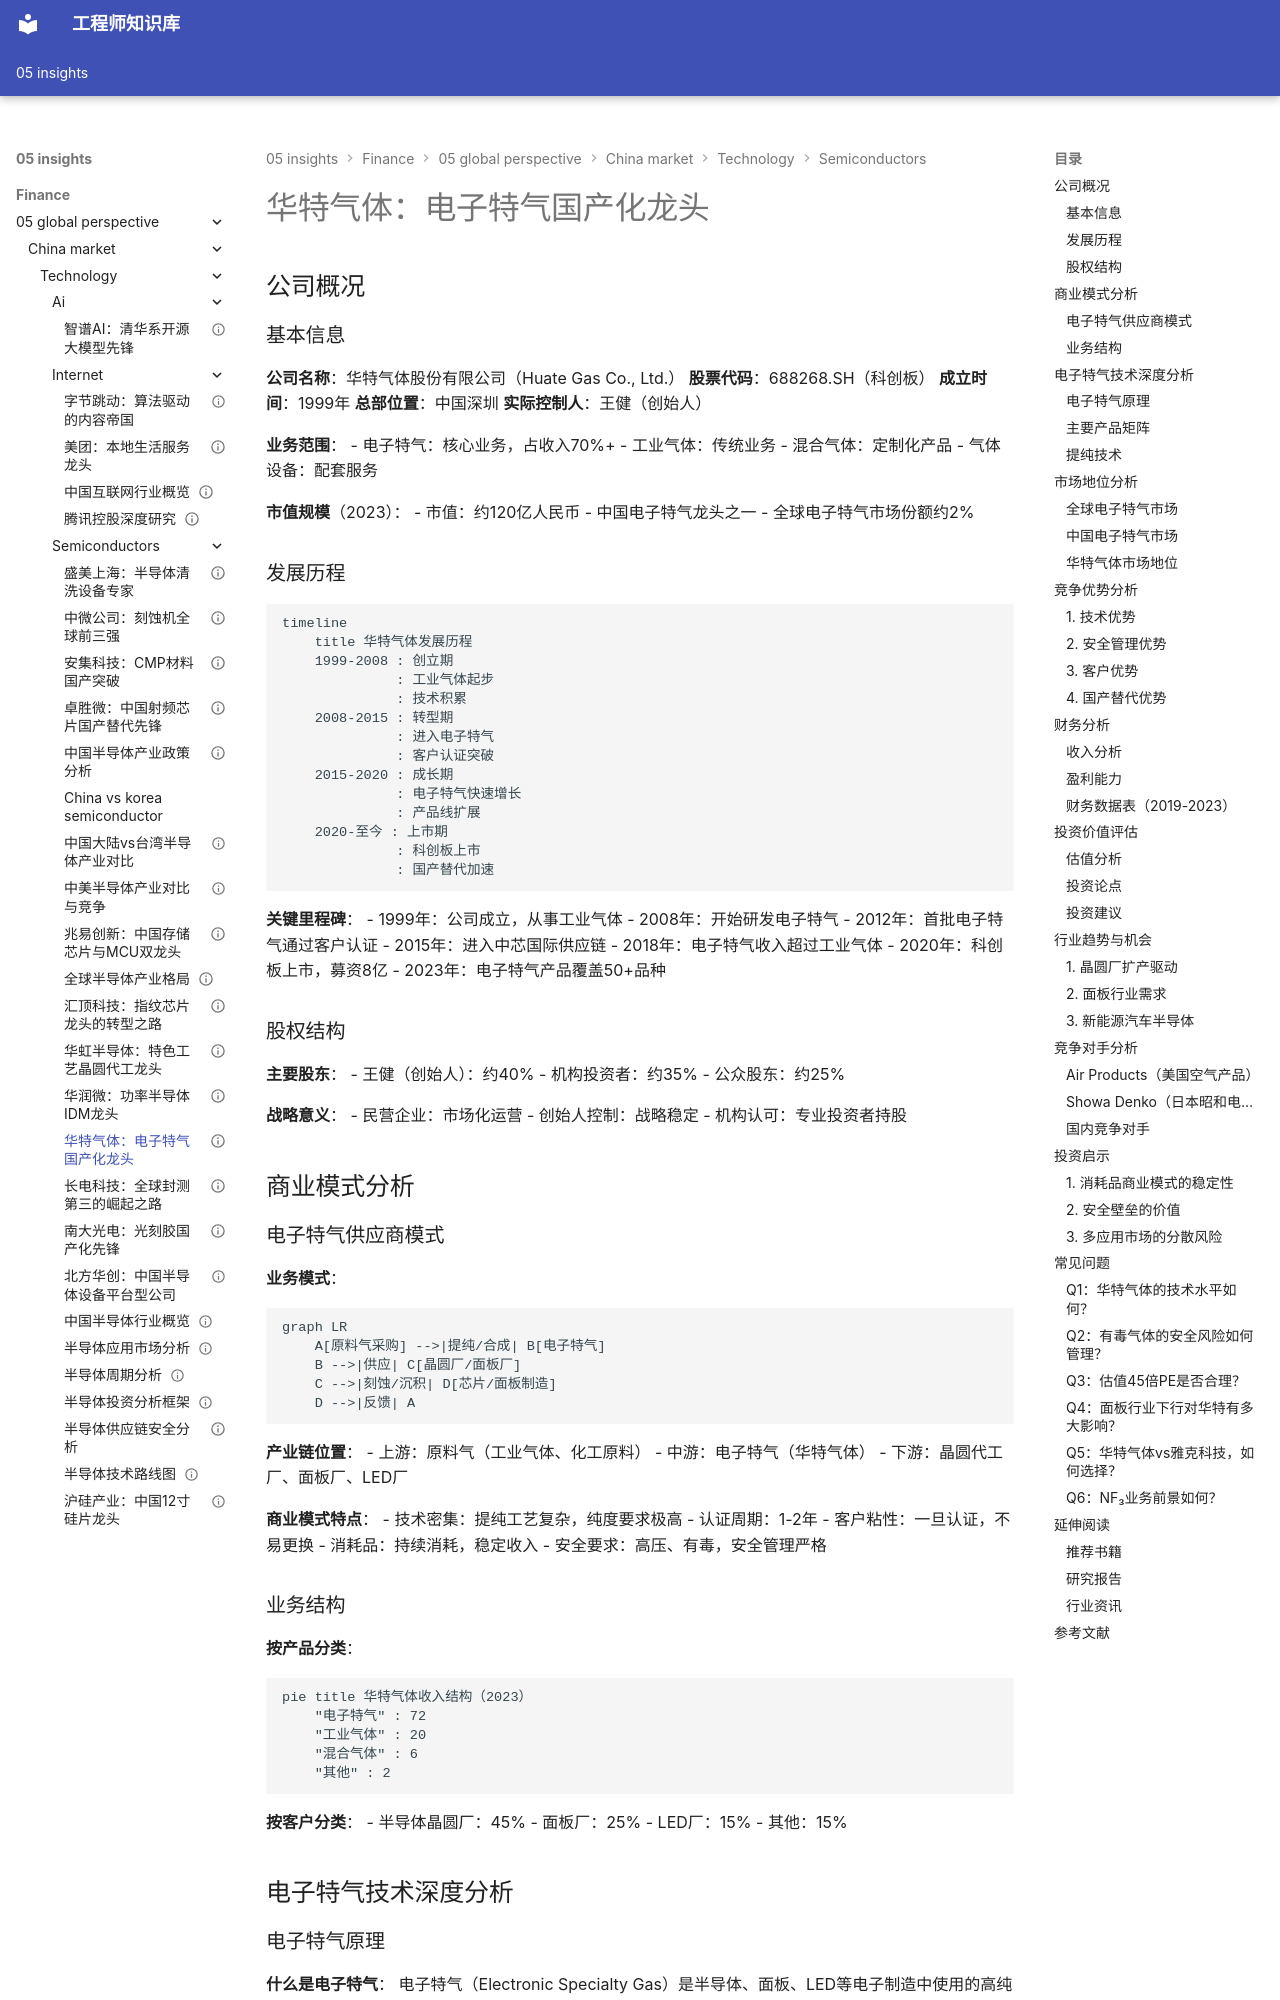

repository: Vuiora/knowledge-os · page: 05-insights/finance/05-global-perspective/china-market/technology/semiconductors/huate-gas/index.html · generator: mkdocs

---
title: 华特气体：电子特气国产化龙头
description: 深入分析华特气体的电子特气技术、产品矩阵、市场地位和投资价值
slug: huate-gas-electronic-specialty-gas-analysis
domain: 金融洞察
module: 全球投资视角
content_type: case-study
skill_level: intermediate
tags:
- 中国市场
- 华特气体
- 电子特气
- 半导体材料
- 特种气体
- 国产替代
prerequisites:
- 半导体产业链理解
- 半导体材料基础
- 气体工艺基础
related_contents:
- 中芯国际分析
- 半导体行业概览
- 半导体材料行业
estimated_time: 45
difficulty_score: 3
author: 金融知识体系
created_at: '2024-01-01'
updated_at: '2024-01-01'
version: '1.0'
language: zh-CN
status: published
is_featured: false
---

# 华特气体：电子特气国产化龙头

## 公司概况

### 基本信息

**公司名称**：华特气体股份有限公司（Huate Gas Co., Ltd.）
**股票代码**：688268.SH（科创板）
**成立时间**：1999年
**总部位置**：中国深圳
**实际控制人**：王健（创始人）

**业务范围**：
- 电子特气：核心业务，占收入70%+
- 工业气体：传统业务
- 混合气体：定制化产品
- 气体设备：配套服务

**市值规模**（2023）：
- 市值：约120亿人民币
- 中国电子特气龙头之一
- 全球电子特气市场份额约2%

### 发展历程

```mermaid
timeline
    title 华特气体发展历程
    1999-2008 : 创立期
              : 工业气体起步
              : 技术积累
    2008-2015 : 转型期
              : 进入电子特气
              : 客户认证突破
    2015-2020 : 成长期
              : 电子特气快速增长
              : 产品线扩展
    2020-至今 : 上市期
              : 科创板上市
              : 国产替代加速
```

**关键里程碑**：
- 1999年：公司成立，从事工业气体
- 2008年：开始研发电子特气
- 2012年：首批电子特气通过客户认证
- 2015年：进入中芯国际供应链
- 2018年：电子特气收入超过工业气体
- 2020年：科创板上市，募资8亿
- 2023年：电子特气产品覆盖50+品种

### 股权结构

**主要股东**：
- 王健（创始人）：约40%
- 机构投资者：约35%
- 公众股东：约25%

**战略意义**：
- 民营企业：市场化运营
- 创始人控制：战略稳定
- 机构认可：专业投资者持股

## 商业模式分析

### 电子特气供应商模式

**业务模式**：
```mermaid
graph LR
    A[原料气采购] -->|提纯/合成| B[电子特气]
    B -->|供应| C[晶圆厂/面板厂]
    C -->|刻蚀/沉积| D[芯片/面板制造]
    D -->|反馈| A
```

**产业链位置**：
- 上游：原料气（工业气体、化工原料）
- 中游：电子特气（华特气体）
- 下游：晶圆代工厂、面板厂、LED厂

**商业模式特点**：
- 技术密集：提纯工艺复杂，纯度要求极高
- 认证周期：1-2年
- 客户粘性：一旦认证，不易更换
- 消耗品：持续消耗，稳定收入
- 安全要求：高压、有毒，安全管理严格
